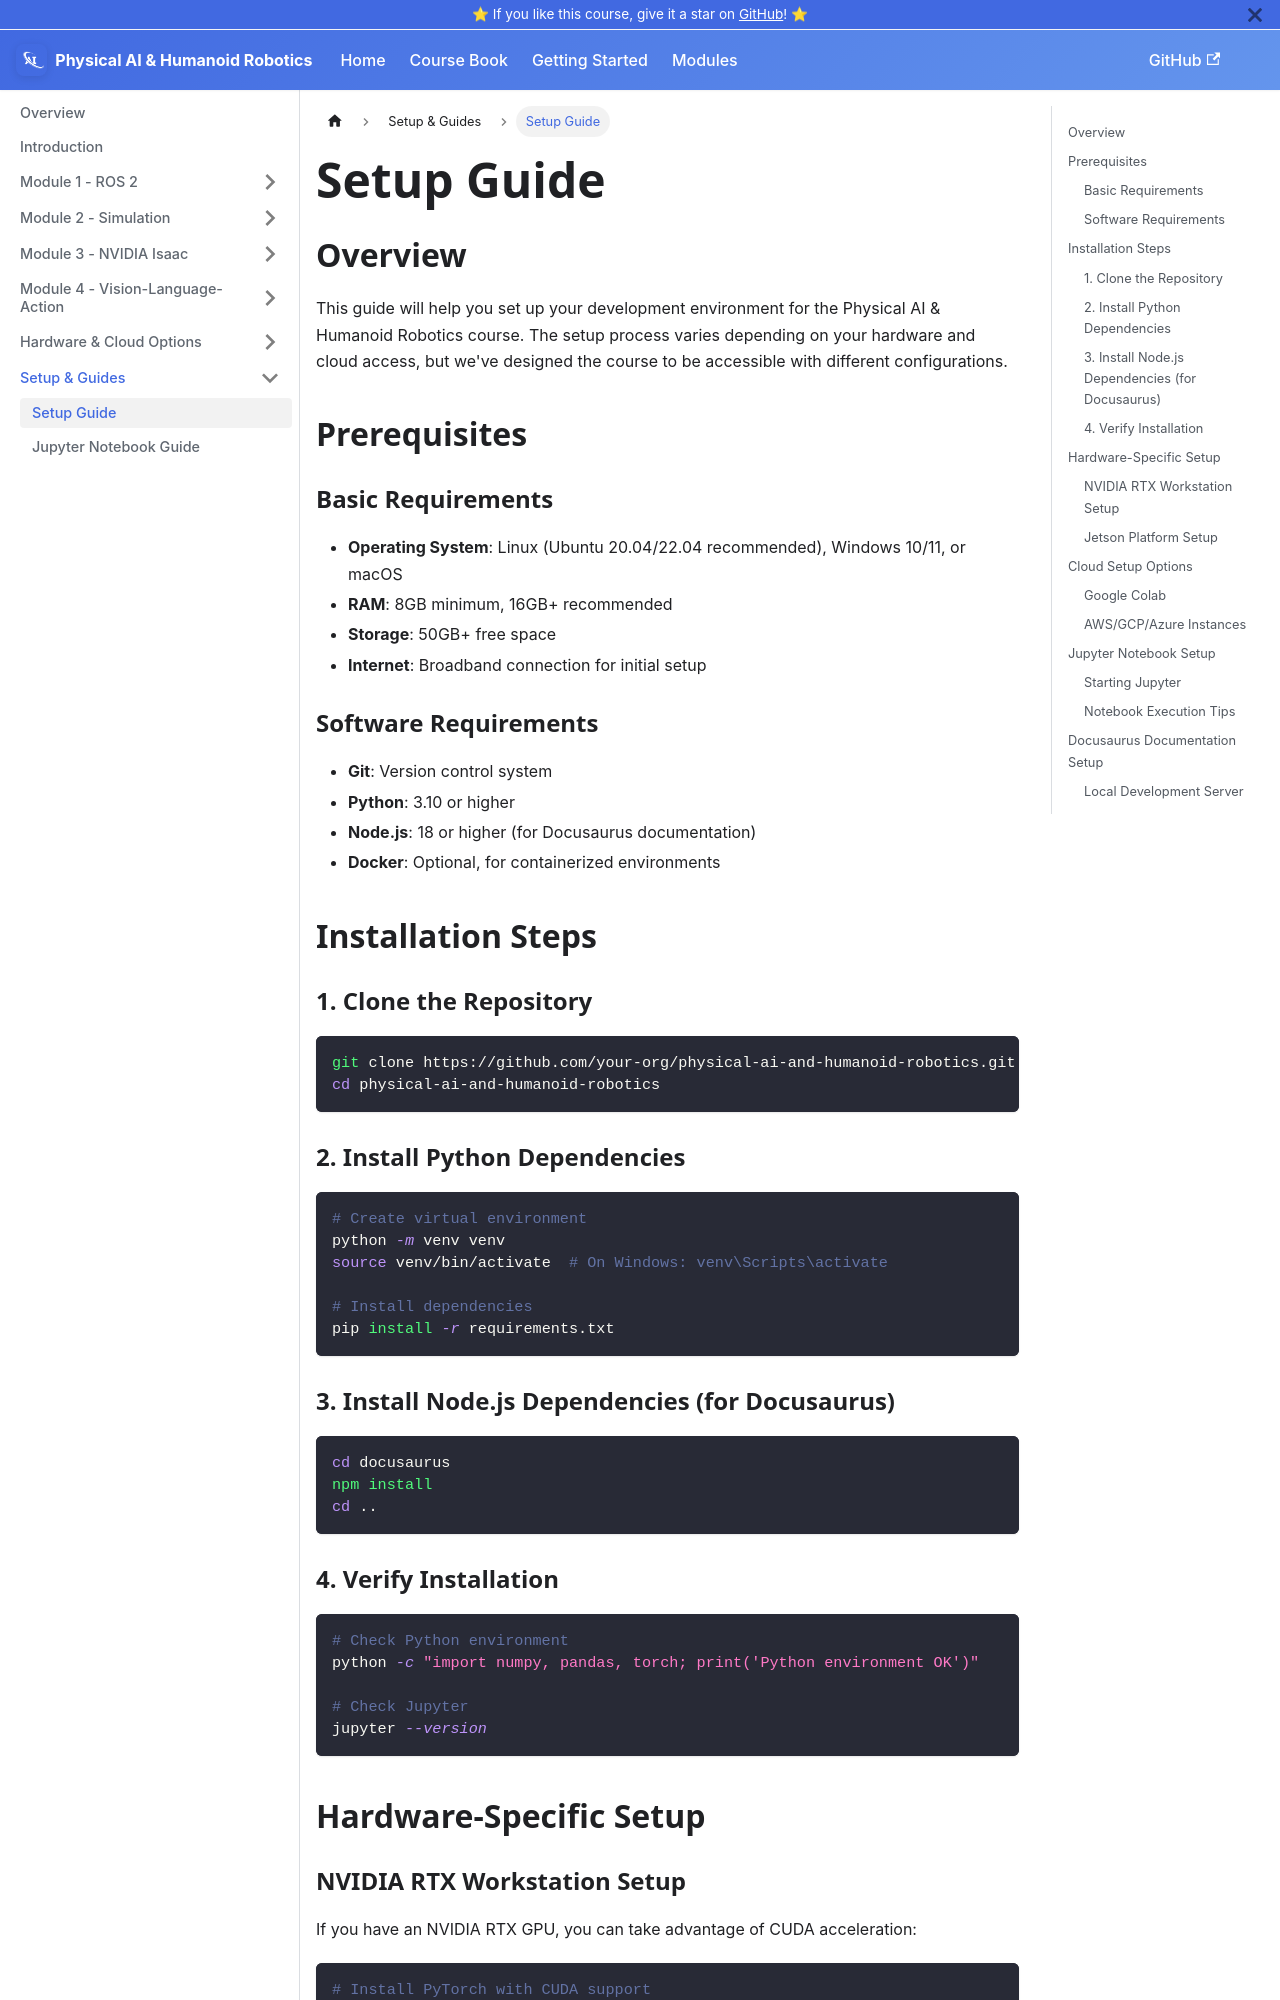

repository: ZijaYaseen/physical-ai-and-humanoid-robotics-book · page: docs/setup-guide.html · generator: docusaurus

---
sidebar_position: 9
---

# Setup Guide

## Overview

This guide will help you set up your development environment for the Physical AI & Humanoid Robotics course. The setup process varies depending on your hardware and cloud access, but we've designed the course to be accessible with different configurations.

## Prerequisites

### Basic Requirements
- **Operating System**: Linux (Ubuntu 20.04/22.04 recommended), Windows 10/11, or macOS
- **RAM**: 8GB minimum, 16GB+ recommended
- **Storage**: 50GB+ free space
- **Internet**: Broadband connection for initial setup

### Software Requirements
- **Git**: Version control system
- **Python**: 3.10 or higher
- **Node.js**: 18 or higher (for Docusaurus documentation)
- **Docker**: Optional, for containerized environments

## Installation Steps

### 1. Clone the Repository

```bash
git clone https://github.com/your-org/physical-ai-and-humanoid-robotics.git
cd physical-ai-and-humanoid-robotics
```

### 2. Install Python Dependencies

```bash
# Create virtual environment
python -m venv venv
source venv/bin/activate  # On Windows: venv\Scripts\activate

# Install dependencies
pip install -r requirements.txt
```

### 3. Install Node.js Dependencies (for Docusaurus)

```bash
cd docusaurus
npm install
cd ..
```

### 4. Verify Installation

```bash
# Check Python environment
python -c "import numpy, pandas, torch; print('Python environment OK')"

# Check Jupyter
jupyter --version
```

## Hardware-Specific Setup
